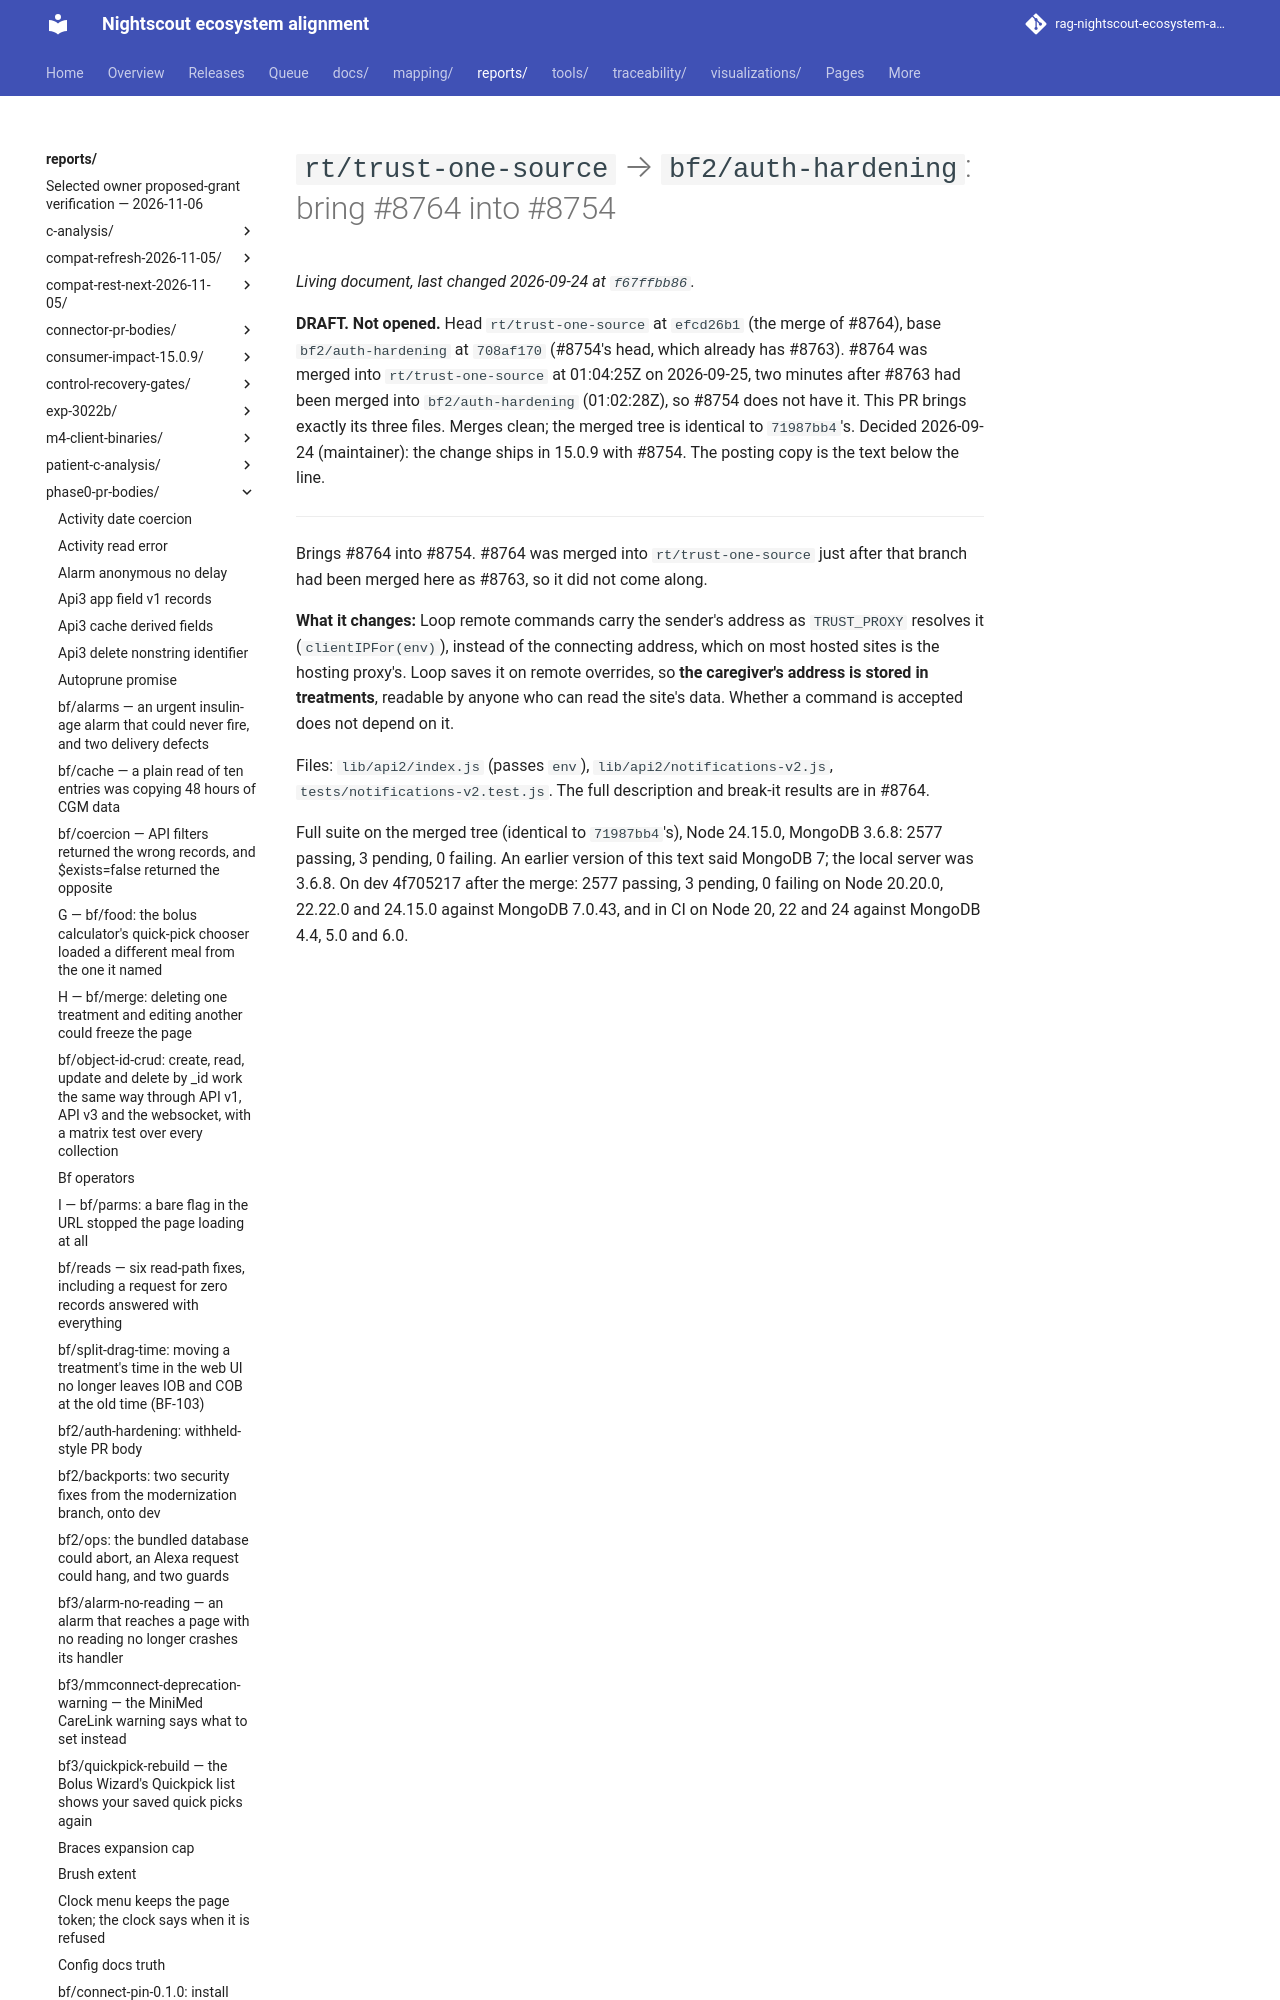

repository: bewest/rag-nightscout-ecosystem-alignment · page: reports/phase0-pr-bodies/rt-trust-one-source-into-8754.html · generator: mkdocs

# `rt/trust-one-source` → `bf2/auth-hardening`: bring #8764 into #8754

**DRAFT. Not opened.** Head `rt/trust-one-source` at `efcd26b1` (the merge of #8764), base
`bf2/auth-hardening` at `708af170` (#8754's head, which already has #8763). #8764 was merged into
`rt/trust-one-source` at 01:04:25Z on 2026-09-25, two minutes after #8763 had been merged into
`bf2/auth-hardening` (01:02:28Z), so #8754 does not have it. This PR brings exactly its three files.
Merges clean; the merged tree is identical to `71987bb4`'s. Decided 2026-09-24 (maintainer): the
change ships in 15.0.9 with #8754. The posting copy is the text below the line.

---

Brings #8764 into #8754. #8764 was merged into `rt/trust-one-source` just after that branch had been merged here as #8763, so it did not come along.
